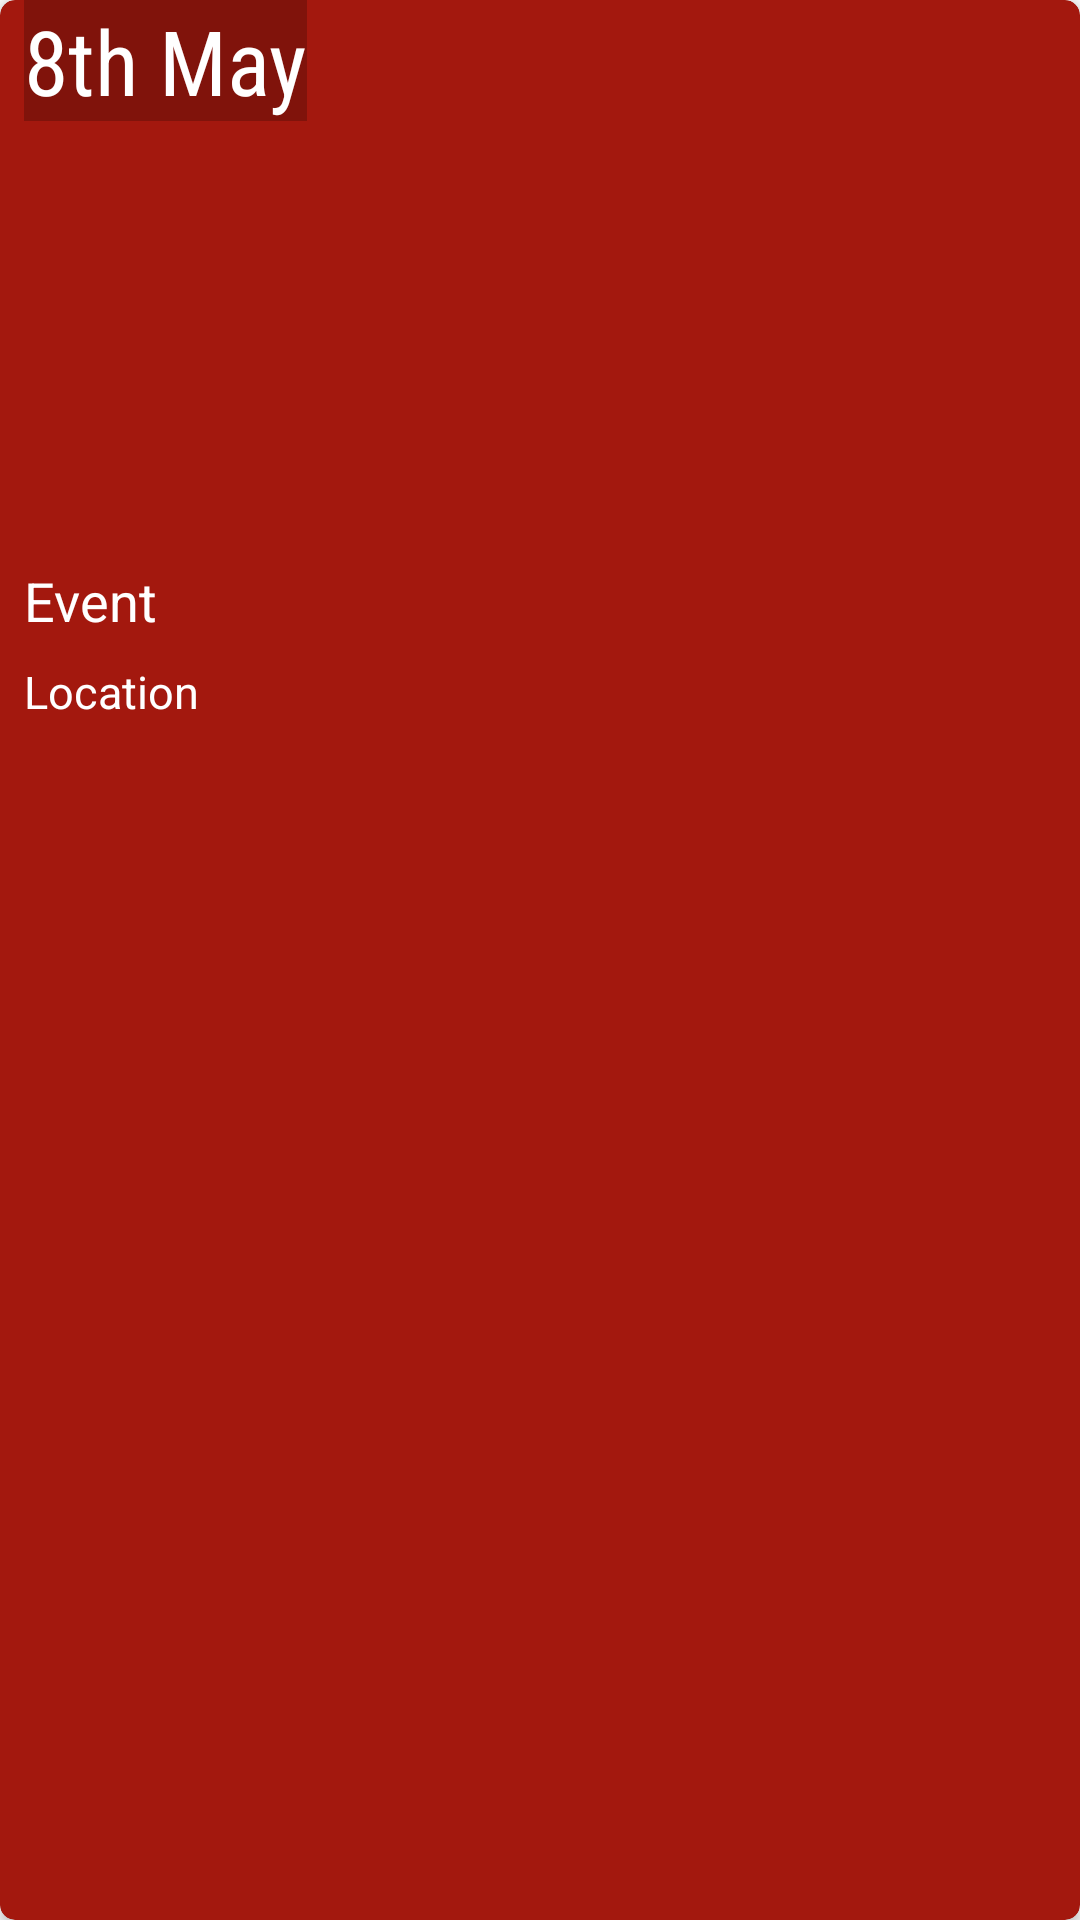

Produce the Android XML layout that renders to this screen, including the resource entries it uses.
<!-- AndroidManifest.xml: application theme AppTheme -->
<!-- res/layout/listcard.xml -->
<?xml version="1.0" encoding="utf-8"?>

<android.support.v7.widget.CardView xmlns:android="http://schemas.android.com/apk/res/android"
    xmlns:app="http://schemas.android.com/apk/res-auto"
    xmlns:tools="http://schemas.android.com/tools"
    android:id="@+id/parent_layout"
    android:layout_width="match_parent"
    android:layout_height="wrap_content"
    android:layout_margin="7dp"
    android:orientation="vertical"
    app:cardBackgroundColor="#A3180E"
    app:cardCornerRadius="5dp"
    app:cardElevation="2dp">

    <android.support.constraint.ConstraintLayout
        android:layout_width="match_parent"
        android:layout_height="250dp"
        android:orientation="vertical">

        <ImageView
            android:id="@+id/cardImageSU"
            android:layout_width="match_parent"
            android:layout_height="180dp"
            android:background="@mipmap/ic_launcher_round"
            android:scaleType="centerCrop" />

        <TextView
            android:id="@+id/eventTitleSU"
            android:layout_width="wrap_content"
            android:layout_height="wrap_content"
            android:layout_marginStart="8dp"
            android:layout_marginTop="8dp"
            android:text="Event"
            android:textColor="#fff"
            android:textSize="18sp"
            app:layout_constraintStart_toStartOf="parent"
            app:layout_constraintTop_toBottomOf="@+id/cardImageSU" />

        <TextView
            android:id="@+id/locationSU"
            android:layout_width="wrap_content"
            android:layout_height="21dp"
            android:layout_marginBottom="8dp"
            android:layout_marginStart="8dp"
            android:layout_marginTop="8dp"
            android:drawableLeft="@drawable/ic_location_on_black_24dp"
            android:text="Location"
            android:textColor="#fff"
            android:textSize="15sp"
            app:layout_constraintBottom_toBottomOf="parent"
            app:layout_constraintStart_toStartOf="parent"
            app:layout_constraintTop_toBottomOf="@+id/eventTitleSU"
            app:layout_constraintVertical_bias="0.0" />

        <TextView
            android:id="@+id/dateSU"
            android:layout_width="wrap_content"
            android:layout_height="wrap_content"
            android:layout_marginStart="8dp"
            android:background="@color/cardview_shadow_start_color"
            android:fontFamily="sans-serif-condensed"
            android:text="8th May"
            android:textColor="@color/cardview_light_background"
            android:textSize="30sp"
            app:layout_constraintStart_toStartOf="parent"
            app:layout_constraintTop_toTopOf="parent" />

    </android.support.constraint.ConstraintLayout>

</android.support.v7.widget.CardView>
<!-- resources referenced by this layout -->
<resources>
  <style name="AppTheme" parent="Theme.AppCompat.Light.NoActionBar">
          
          <item name="colorPrimary">@color/colorPrimaryDark</item>
          <item name="colorPrimaryDark">@color/colorPrimary</item>
          <item name="colorAccent">@color/colorAccent</item>
      </style>
  <color name="colorPrimaryDark">#303F9F</color>
  <color name="colorPrimary">#C21D11</color>
  <color name="colorAccent">#C21D11</color>
</resources>
